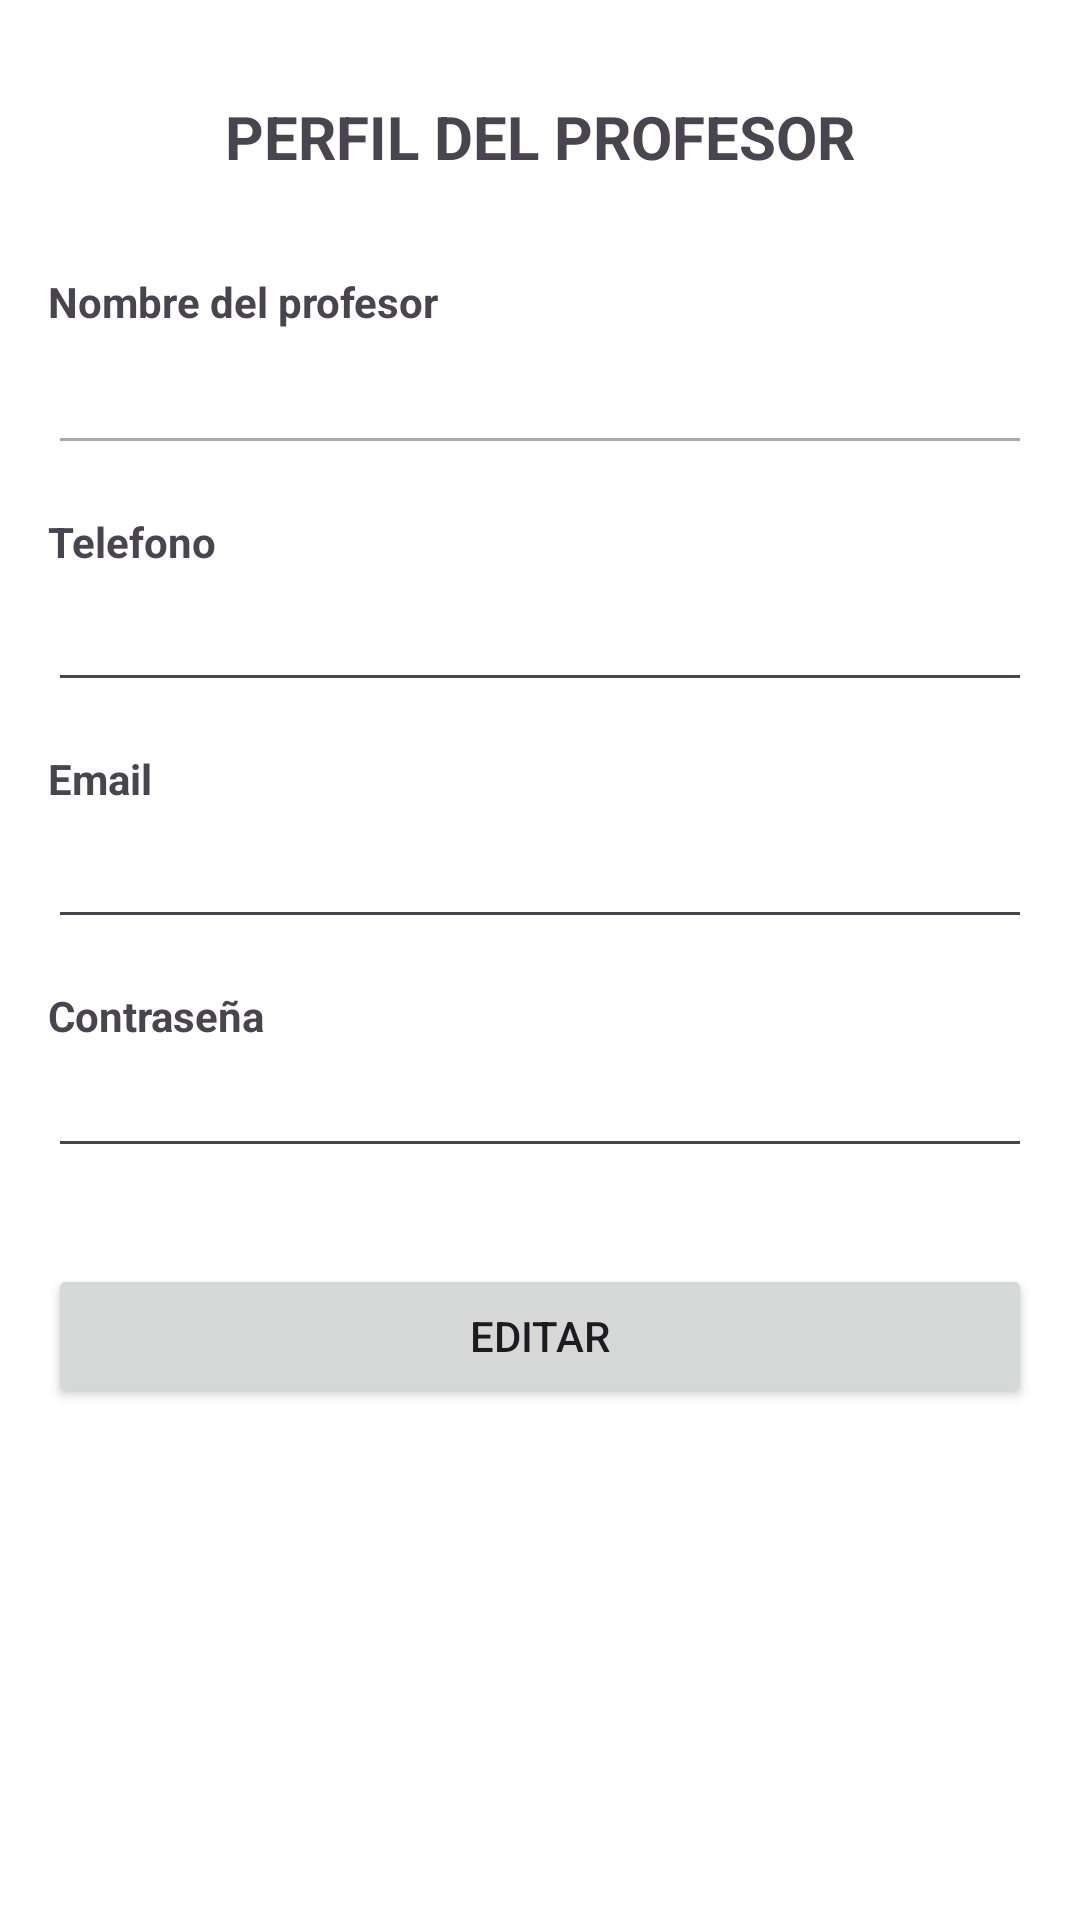

Layout XML and referenced resources for this Android screen:
<!-- AndroidManifest.xml: application theme Theme.AppTenis -->
<!-- res/layout/fragment_perfil.xml -->
<?xml version="1.0" encoding="utf-8"?>
<androidx.constraintlayout.widget.ConstraintLayout
    xmlns:android="http://schemas.android.com/apk/res/android"
    xmlns:app="http://schemas.android.com/apk/res-auto"
    xmlns:tools="http://schemas.android.com/tools"
    android:id="@+id/frameLayout"
    android:layout_width="match_parent"
    android:layout_height="match_parent"
    android:padding="16dp"
    android:background="@android:color/white"
    tools:context=".ui.perfil.PerfilFragment">

    <TextView
        android:id="@+id/textView4"
        android:layout_width="wrap_content"
        android:layout_height="wrap_content"
        android:layout_marginTop="16dp"
        android:text="PERFIL DEL PROFESOR"
        android:textAlignment="center"
        android:textSize="20sp"
        android:textStyle="bold"
        app:layout_constraintEnd_toEndOf="parent"
        app:layout_constraintStart_toStartOf="parent"
        app:layout_constraintTop_toTopOf="parent" />

    <TextView
        android:id="@+id/tvNombre"
        android:layout_width="wrap_content"
        android:layout_height="wrap_content"
        android:layout_marginTop="32dp"
        android:text="Nombre del profesor"
        android:textStyle="bold"
        app:layout_constraintStart_toStartOf="parent"
        app:layout_constraintTop_toBottomOf="@+id/textView4" />

    <EditText
        android:id="@+id/etNombre"
        android:layout_width="0dp"
        android:layout_height="wrap_content"
        android:enabled="false"
        android:paddingBottom="8dp"
        android:textColor="@color/black"
        android:textSize="20sp"
        app:layout_constraintEnd_toEndOf="parent"
        app:layout_constraintStart_toStartOf="parent"
        app:layout_constraintTop_toBottomOf="@+id/tvNombre" />

    <TextView
        android:id="@+id/textView3"
        android:layout_width="wrap_content"
        android:layout_height="wrap_content"
        android:layout_marginTop="16dp"
        android:text="Telefono"
        android:textStyle="bold"
        app:layout_constraintStart_toStartOf="parent"
        app:layout_constraintTop_toBottomOf="@+id/etNombre" />

    <EditText
        android:id="@+id/etTelefono"
        android:layout_width="0dp"
        android:layout_height="wrap_content"
        android:ems="10"
        android:inputType="phone"
        android:textColor="@color/black"
        android:textSize="20sp"
        app:layout_constraintEnd_toEndOf="parent"
        app:layout_constraintStart_toStartOf="parent"
        app:layout_constraintTop_toBottomOf="@+id/textView3" />

    <TextView
        android:id="@+id/textView5"
        android:layout_width="wrap_content"
        android:layout_height="wrap_content"
        android:layout_marginTop="16dp"
        android:text="Email"
        android:textStyle="bold"
        app:layout_constraintStart_toStartOf="parent"
        app:layout_constraintTop_toBottomOf="@+id/etTelefono" />

    <EditText
        android:id="@+id/etEmail"
        android:layout_width="0dp"
        android:layout_height="wrap_content"
        android:ems="10"
        android:inputType="textEmailAddress"
        android:textColor="@color/black"
        android:textSize="20sp"
        app:layout_constraintEnd_toEndOf="parent"
        app:layout_constraintStart_toStartOf="parent"
        app:layout_constraintTop_toBottomOf="@+id/textView5" />

    <TextView
        android:id="@+id/textView6"
        android:layout_width="wrap_content"
        android:layout_height="wrap_content"
        android:layout_marginTop="16dp"
        android:text="Contraseña"
        android:textStyle="bold"
        app:layout_constraintStart_toStartOf="parent"
        app:layout_constraintTop_toBottomOf="@+id/etEmail" />

    <EditText
        android:id="@+id/etContra"
        android:layout_width="0dp"
        android:layout_height="wrap_content"
        android:ems="10"
        android:inputType="textPassword"
        android:textColor="@color/black"
        app:layout_constraintEnd_toEndOf="parent"
        app:layout_constraintStart_toStartOf="parent"
        app:layout_constraintTop_toBottomOf="@+id/textView6" />

    <Button
        android:id="@+id/btnEditarGuardar"
        android:layout_width="0dp"
        android:layout_height="wrap_content"
        android:layout_marginTop="32dp"
        android:text="Editar"
        app:layout_constraintEnd_toEndOf="parent"
        app:layout_constraintStart_toStartOf="parent"
        app:layout_constraintTop_toBottomOf="@+id/etContra" />

    <EditText
        android:id="@+id/etId"
        android:layout_width="wrap_content"
        android:layout_height="wrap_content"
        android:layout_marginStart="32dp"
        android:layout_marginTop="84dp"
        android:ems="10"
        android:inputType="text"
        android:visibility="invisible"
        app:layout_constraintStart_toStartOf="parent"
        app:layout_constraintTop_toBottomOf="@+id/btnEditarGuardar"
        tools:visibility="invisible" />


</androidx.constraintlayout.widget.ConstraintLayout>
<!-- resources referenced by this layout -->
<resources>
  <color name="black">#FF000000</color>
  <style name="Theme.AppTenis" parent="Base.Theme.AppTenis" />
  <style name="Base.Theme.AppTenis" parent="Theme.Material3.DayNight.NoActionBar">
          
          
      </style>
</resources>
